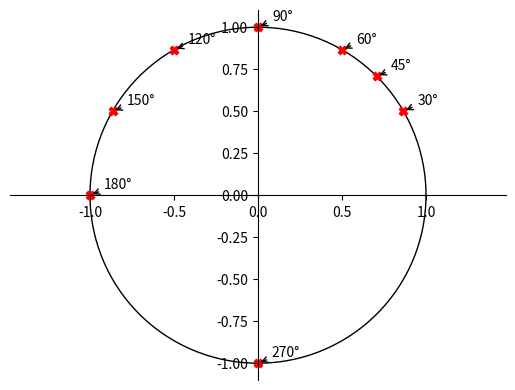

Here is the Python script that generated this plot:
import numpy as np
from matplotlib import pyplot as plt, patches

# Luo kuva ja akselit
fig, ax = plt.subplots()

# Piirrä yksikköympyrä
ymp = patches.Circle((0, 0), radius=1, fill=False)
ax.add_patch(ymp)

# Asetetaan akselit keskelle
ax.spines['left'].set_position('center')
ax.spines['bottom'].set_position('center')
ax.spines['right'].set_color('none')
ax.spines['top'].set_color('none')

# Näytetään vain keskiakselien asteikko
ax.xaxis.set_ticks_position('bottom')
ax.yaxis.set_ticks_position('left')
ax.axis('equal')

# 🔹 Tässä määritellään kulmat asteina
asteet = np.array([30, 45, 60, 90, 120, 150, 180, 270])

# Muutetaan radiaaneiksi
kulmat = np.deg2rad(asteet)

# Lasketaan pisteiden koordinaatit
x = np.cos(kulmat)
y = np.sin(kulmat)

# Piirretään pisteet yksikköympyrälle
plt.scatter(x, y, color='red', marker='X')

# Lisätään kulmien tekstit (asteina)
for i, aste in enumerate(asteet):
    plt.annotate(f"{aste}°",
                 xy=(x[i], y[i]),
                 xycoords='data',
                 xytext=(+10, +5),
                 textcoords='offset points',
                 fontsize=10,
                 arrowprops=dict(arrowstyle="->", connectionstyle="arc3,rad=0"))

# Näytetään kuva
plt.show()